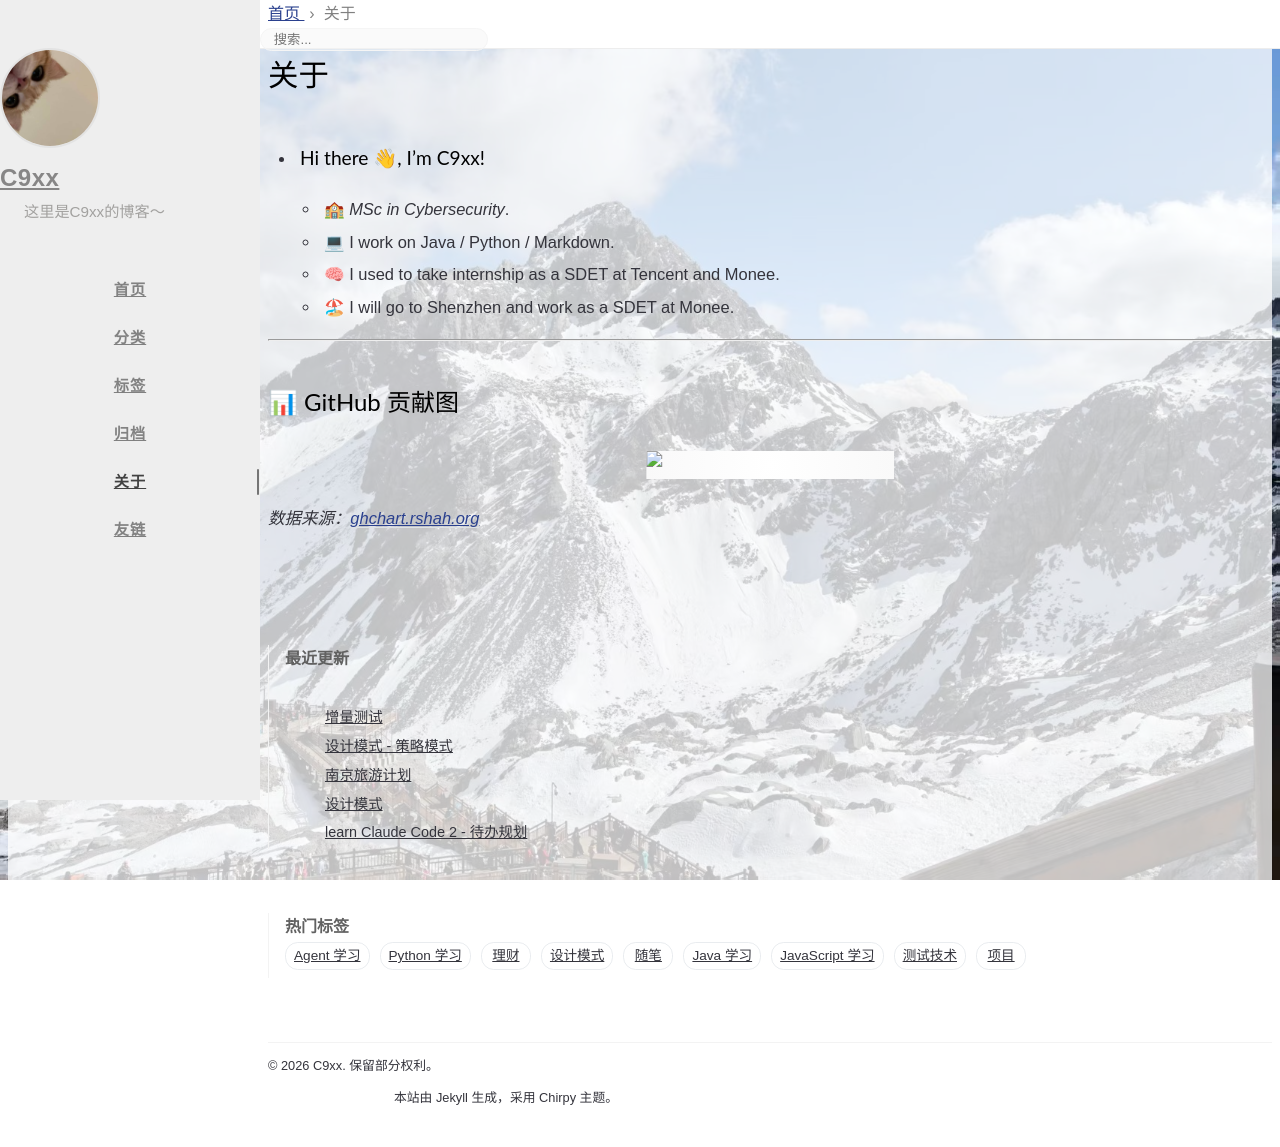

repository: GXshushu/gxshushu.github.io · page: about/index.html · generator: jekyll

---
title: 关于
icon: fas fa-info
order: 4
---
- ### Hi there 👋, I'm C9xx!

  - 🏫  _MSc in Cybersecurity_.
  - 💻  I work on Java / Python / Markdown.
  - 🧠  I used to take internship as a SDET at Tencent and Monee.
  - 🏖  I will go to Shenzhen and work as a SDET at Monee.

---

## 📊 GitHub 贡献图

<img src="https://ghchart.rshah.org/gxshushu" alt="C9xx GitHub Contribution Chart">

*数据来源：[ghchart.rshah.org](https://ghchart.rshah.org)*
